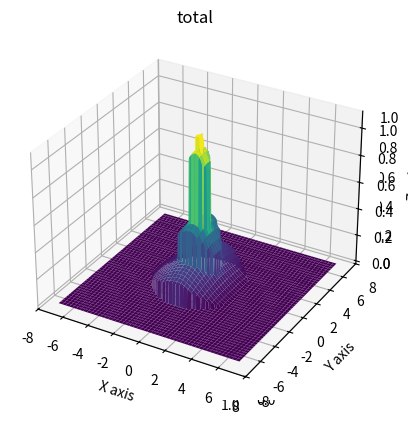
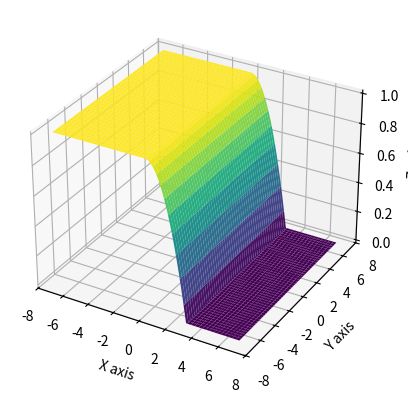
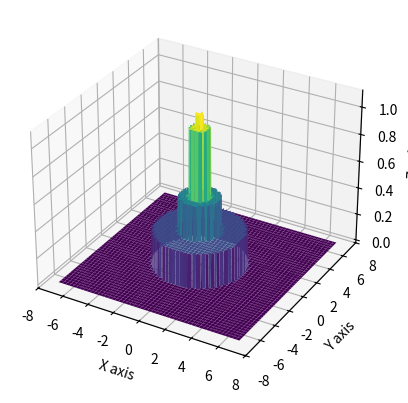
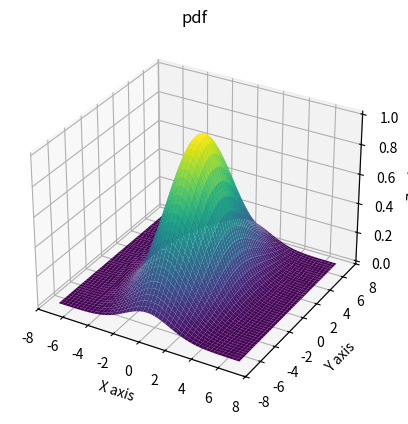
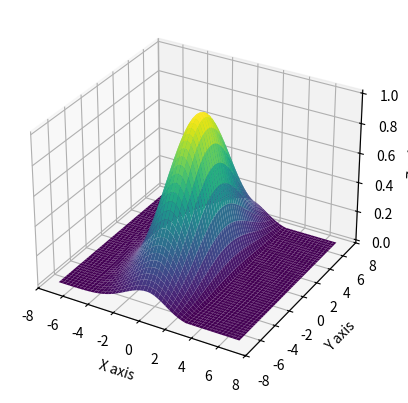

Reproduce these figures in Python, in order.
import numpy as np
import matplotlib.pyplot as plt
from scipy.stats import multivariate_normal
from mpl_toolkits.mplot3d import Axes3D
from math import *

class Human_cost:
    def __init__(self, mu_x = 0, var_x = 3, mu_y = 0, var_y = 12):
        self.mu_x = mu_x
        self.var_x = var_x
        self.mu_y = mu_y
        self.var_y = var_y
        
        self.cost_func = None
        
        self.person_size = 0.3
        self.intimate = 1.5*0.3 + self.person_size
        self.personal = 4*0.3 + self.person_size
        self.social = 10*0.3 + self.person_size
        
        
        self.x = np.linspace(-7,7,500)
        self.y = np.linspace(-7,7,500)
        
        self.create_graph(visualize=False)
    
    def create_graph(self, visualize = True):
        #Create grid and multivariate normal
        self.x  = np.linspace(-7,7,500)
        self.y  = np.linspace(-7,7,500)
        Y, X = np.meshgrid(self.x , self.y)
        pos = np.empty(X.shape + (2,))
        pos[:, :, 0] = X; pos[:, :, 1] = Y
        rv = multivariate_normal([self.mu_x, self.mu_y], [[self.var_x, 0], [0, self.var_y]])

        pdf = rv.pdf(pos)
        skew = rv.pdf(pos)
        skewpdf = rv.pdf(pos)
        scaling = rv.pdf(pos)
        
        self.cost_func = rv.pdf(pos)

        b = 1
        c = 3
        a = b/(c**2)

        max = pdf[250,250]



        for i in range(np.shape(self.x)[0]):
            for j in range(np.shape(self.y)[0]):
                # Unit
                pdf[j,i] = pdf[j,i] * 1/max

                # only asym
                if self.y[j] > 0:
                    skew[j,i] = -a*self.y[j]**2+b
                if self.y[j] > c:
                    skew[j,i] = 0
                elif self.y[j] <= 0:
                    skew[j,i] = 1
                

                # Only scale
                if dist((self.x[i],self.y[j]), (0,0)) < self.person_size:
                    scaling[j,i] = 1.1
                elif dist((self.x[i],self.y[j]), (0,0)) < self.intimate:
                    scaling[j,i] = 1.0
                elif dist((self.x[i],self.y[j]), (0,0)) < self.personal:
                    scaling[j,i] = 0.5
                elif dist((self.x[i],self.y[j]), (0,0)) < self.social:
                    scaling[j,i] = 0.25
                elif dist((self.x[i],self.y[j]), (0,0)) >= self.social:
                    scaling[j,i] = 0.0
                
                # skew pdf
                skewpdf[j,i] = pdf[j,i] * skew[j,i]

                # Asym skew
                self.cost_func[j,i] = pdf[j,i] * skew[j,i] * scaling[j,i]
                
        if visualize == True:
            #Make a 3D plot
            
            ax1 = plt.figure("Total").add_subplot(projection='3d')
            plt.title("total")
            ax1 = plt.axes(projection='3d')
            ax1.plot_surface(X, Y, self.cost_func,cmap='viridis',linewidth=0)
            ax1.set_xlabel('X axis')
            ax1.set_ylabel('Y axis')
            ax1.set_zlabel('Z axis')

            ax2 = plt.figure("skew").add_subplot(projection='3d')
            ax2.plot_surface(X, Y, skew,cmap='viridis',linewidth=0)
            ax2.set_xlabel('X axis')
            ax2.set_ylabel('Y axis')
            ax2.set_zlabel('Z axis')

            ax3 = plt.figure("Scaling").add_subplot(projection='3d')
            ax3.plot_surface(X, Y, scaling,cmap='viridis',linewidth=0)
            ax3.set_xlabel('X axis')
            ax3.set_ylabel('Y axis')
            ax3.set_zlabel('Z axis')

            ax4 = plt.figure("pdf").add_subplot(projection='3d')
            plt.title("pdf")
            ax4.plot_surface(X, Y, pdf,cmap='viridis',linewidth=0)
            ax4.set_xlabel('X axis')
            ax4.set_ylabel('Y axis')
            ax4.set_zlabel('Z axis')

            ax5 = plt.figure("skew pdf").add_subplot(projection='3d')
            ax5.plot_surface(X, Y, skewpdf,cmap='viridis',linewidth=0)
            ax5.set_xlabel('X axis')
            ax5.set_ylabel('Y axis')
            ax5.set_zlabel('Z axis')

            plt.show()
                    

    def get_cost_xy(self, x, y):
            if sqrt(x**2 + y**2) >= self.personal:
                return 0
            
            # # method to find closest value
            #https://stackoverflow.com/questions/2566412/find-nearest-value-in-numpy-array
            
            idx_x = (np.abs(self.x - x)).argmin()
            idx_y = (np.abs(self.y - y)).argmin()

            return self.cost_func[idx_x, idx_y]
        
    def get_cost_angledistance(self, angle, distance):        
        #polar coordinates:
        if distance >= self.personal:
            return 0
        
        x = distance*cos(angle)
        y = distance*sin(angle)
        
        return self.get_cost_xy(x, y)
        
        
if __name__ == "__main__":
    cost = Human_cost(mu_x = 0, var_x = 3, mu_y = 0, var_y = 12)
    
    x = 1  #m
    y = 1  #m
    cost_xy = cost.get_cost_xy(x, y)
    print("The value of the cost-function at (", x, ", ", y, ") is: ", cost_xy)
    
    angle = pi/4 #rad
    distance = sqrt(2) #m
    cost_angledistance = cost.get_cost_angledistance(angle, distance)
    print("The value of the cost-function at angle: ", angle, ", distance: ", distance, " is: ", cost_angledistance)
  
    
    cost.create_graph(visualize=True)